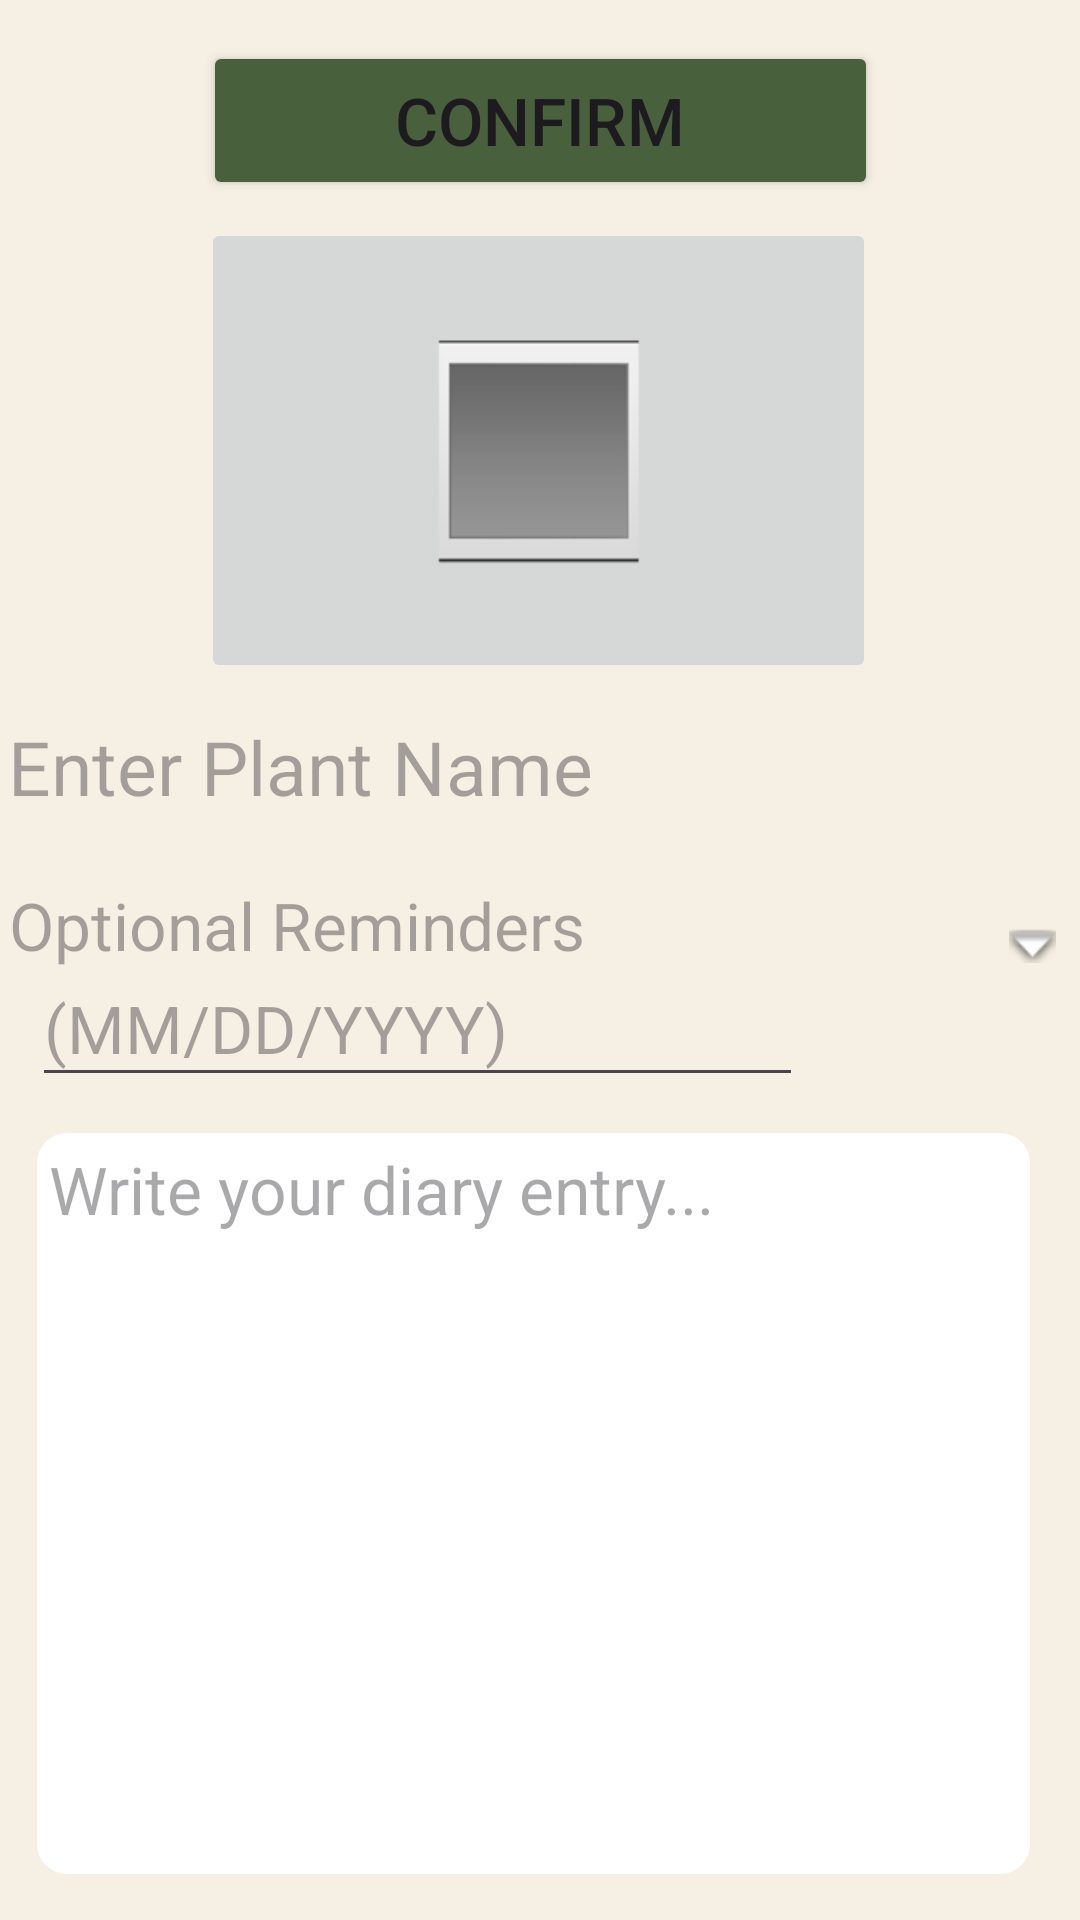

Produce the Android XML layout that renders to this screen, including the resource entries it uses.
<!-- AndroidManifest.xml: application theme Theme.GardenersBestFriend -->
<!-- res/layout/activity_update_plant_entry.xml -->
<?xml version="1.0" encoding="utf-8"?>
<androidx.constraintlayout.widget.ConstraintLayout xmlns:android="http://schemas.android.com/apk/res/android"
    xmlns:app="http://schemas.android.com/apk/res-auto"
    xmlns:tools="http://schemas.android.com/tools"
    android:layout_width="match_parent"
    android:layout_height="match_parent"
    android:background="#F6EFE4"
    tools:context=".updatePlantEntry">

    <Button
        android:id="@+id/submitButton"
        android:layout_width="225dp"
        android:layout_height="53dp"
        android:layout_gravity="center"
        android:text="Confirm"
        android:textColorHighlight="#4CAF50"
        android:textColorLink="#4CAF50"
        android:textSize="22sp"
        app:backgroundTint="#49603C"
        app:layout_constraintBottom_toBottomOf="parent"
        app:layout_constraintEnd_toEndOf="parent"
        app:layout_constraintStart_toStartOf="parent"
        app:layout_constraintTop_toTopOf="parent"
        app:layout_constraintVertical_bias="0.023" />

    <TextView
        android:id="@+id/newPlantName"
        android:layout_width="350dp"
        android:layout_height="39dp"
        android:ems="10"
        android:hint="Enter Plant Name"
        android:inputType="text"
        android:textAlignment="textStart"
        android:textSize="25sp"
        app:layout_constraintBottom_toBottomOf="parent"
        app:layout_constraintEnd_toEndOf="parent"
        app:layout_constraintHorizontal_bias="0.25"
        app:layout_constraintStart_toStartOf="parent"
        app:layout_constraintTop_toTopOf="parent"
        app:layout_constraintVertical_bias="0.397" />

    <TextView
        android:id="@+id/waterScheduleText"
        android:layout_width="349dp"
        android:layout_height="43dp"
        android:layout_marginTop="16dp"
        android:drawableRight="@android:drawable/arrow_down_float"
        android:hint="Optional Reminders"
        android:textSize="22sp"
        app:layout_constraintEnd_toEndOf="parent"
        app:layout_constraintHorizontal_bias="0.258"
        app:layout_constraintStart_toStartOf="parent"
        app:layout_constraintTop_toBottomOf="@+id/newPlantName" />

    <ScrollView
        android:id="@+id/entryContainer"
        android:layout_width="331dp"
        android:layout_height="247dp"
        android:background="@drawable/rounded_square_for_entry"
        app:layout_constraintBottom_toBottomOf="parent"
        app:layout_constraintEnd_toEndOf="parent"
        app:layout_constraintHorizontal_bias="0.425"
        app:layout_constraintStart_toStartOf="parent"
        app:layout_constraintTop_toBottomOf="@id/waterScheduleText"
        app:layout_constraintVertical_bias="0.729">


        <EditText
            android:id="@+id/entry"
            android:layout_width="match_parent"
            android:layout_height="wrap_content"
            android:background="@android:color/transparent"
            android:editable="true"
            android:ems="10"
            android:gravity="top|left"
            android:hint="Write your diary entry..."
            android:inputType="textMultiLine|textCapWords"
            android:minHeight="48dp"
            android:padding="4dp"
            android:scrollbars="vertical"
            android:textSize="22sp"
            app:layout_constraintBottom_toBottomOf="parent"
            app:layout_constraintEnd_toEndOf="parent"
            app:layout_constraintHorizontal_bias="0.588"
            app:layout_constraintStart_toStartOf="parent"
            app:layout_constraintTop_toBottomOf="@+id/waterScheduleText"
            app:layout_constraintVertical_bias="0.143" />
    </ScrollView>

    <EditText
        android:id="@+id/date"
        android:layout_width="257dp"
        android:layout_height="49dp"
        android:ems="10"
        android:hint="(MM/DD/YYYY)"
        android:inputType="text"
        android:textSize="22sp"
        app:layout_constraintBottom_toTopOf="@+id/entryContainer"
        app:layout_constraintEnd_toEndOf="parent"
        app:layout_constraintHorizontal_bias="0.103"
        app:layout_constraintStart_toStartOf="parent"
        app:layout_constraintTop_toBottomOf="@+id/newPlantName"
        app:layout_constraintVertical_bias="0.767" />

    <ImageButton
        android:id="@+id/plantImagePreview"
        android:layout_width="225dp"
        android:layout_height="155dp"
        app:layout_constraintBottom_toBottomOf="parent"
        app:layout_constraintEnd_toEndOf="parent"
        app:layout_constraintHorizontal_bias="0.496"
        app:layout_constraintStart_toStartOf="parent"
        app:layout_constraintTop_toTopOf="parent"
        app:layout_constraintVertical_bias="0.15"
        app:srcCompat="?android:attr/galleryItemBackground" />

</androidx.constraintlayout.widget.ConstraintLayout>
<!-- resources referenced by this layout -->
<resources>
  <!-- drawable rounded_square_for_entry (drawable) -->
  <shape xmlns:android="http://schemas.android.com/apk/res/android">
      <solid android:color="#FFFF" /> 
      <corners android:radius="10dp" /> 
  </shape>
  <style name="Theme.GardenersBestFriend" parent="Base.Theme.GardenersBestFriend" />
  <style name="Base.Theme.GardenersBestFriend" parent="Theme.Material3.DayNight.NoActionBar">
          
          
      </style>
</resources>
